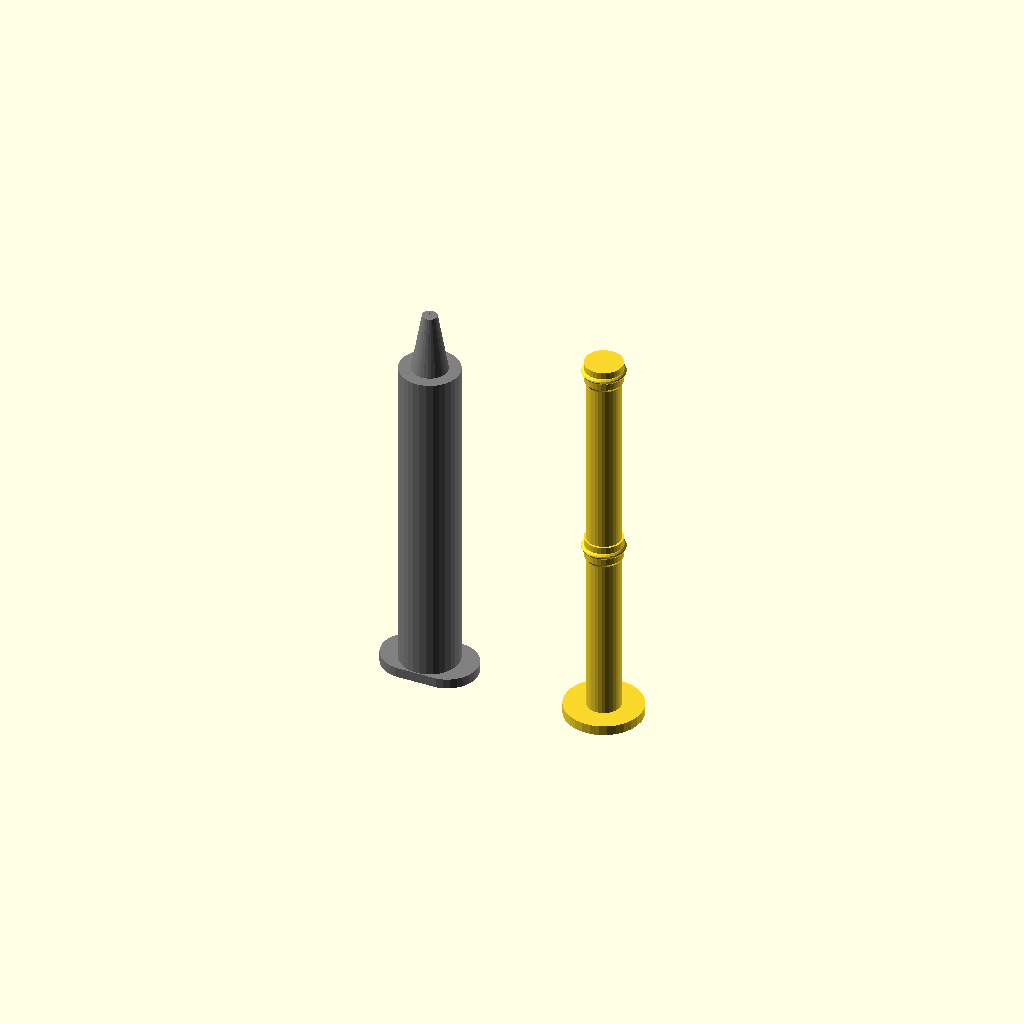
Cell 1: the model at its default parameters.
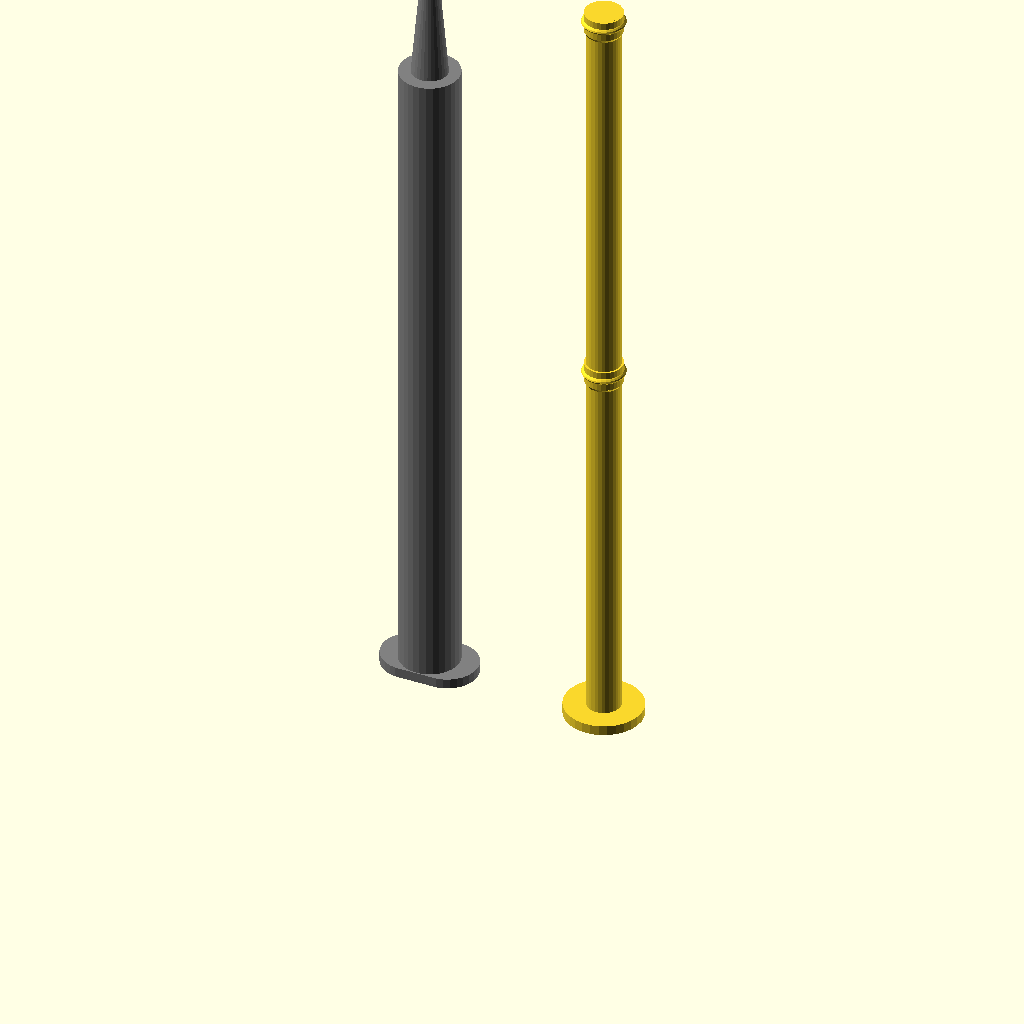
Cell 2 — HEIGHT set to 80, the other parameters unchanged.
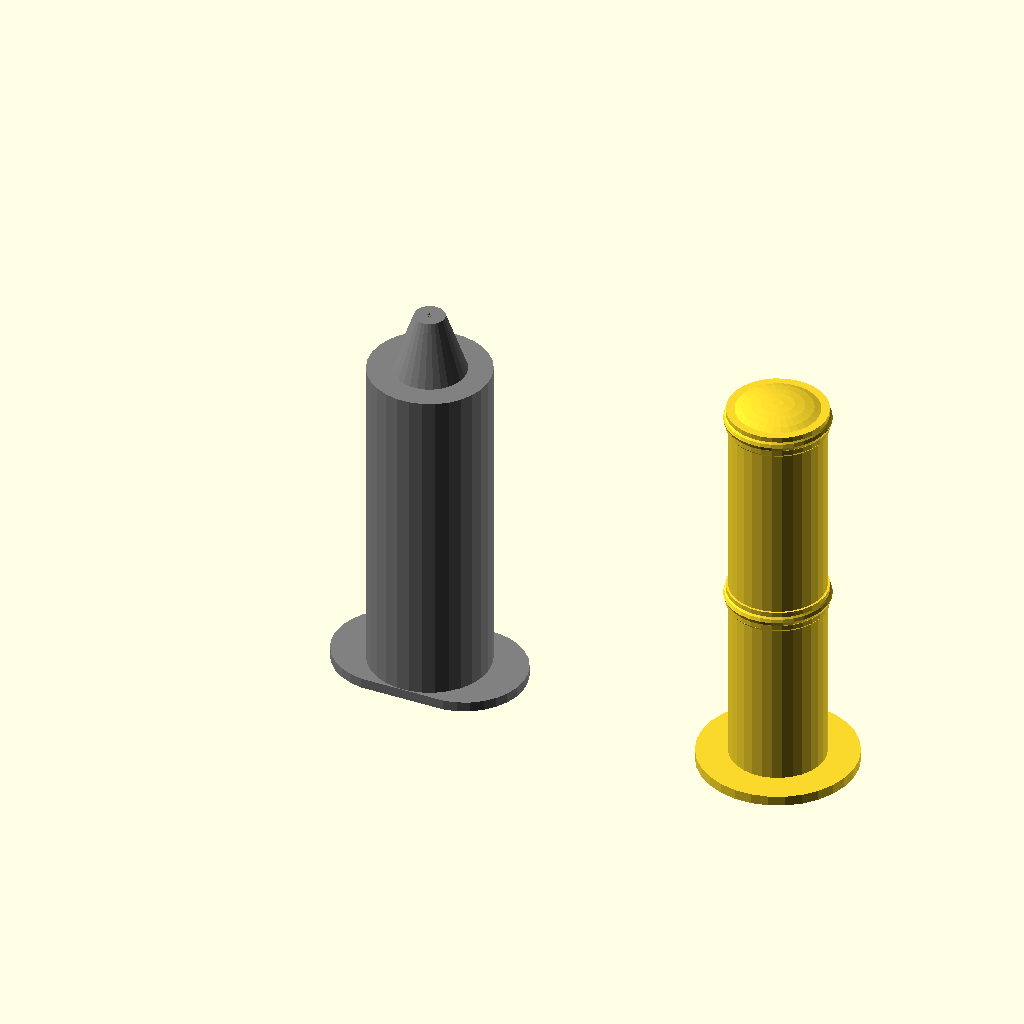
Cell 3: DIAMETER = 12 (everything else at default).
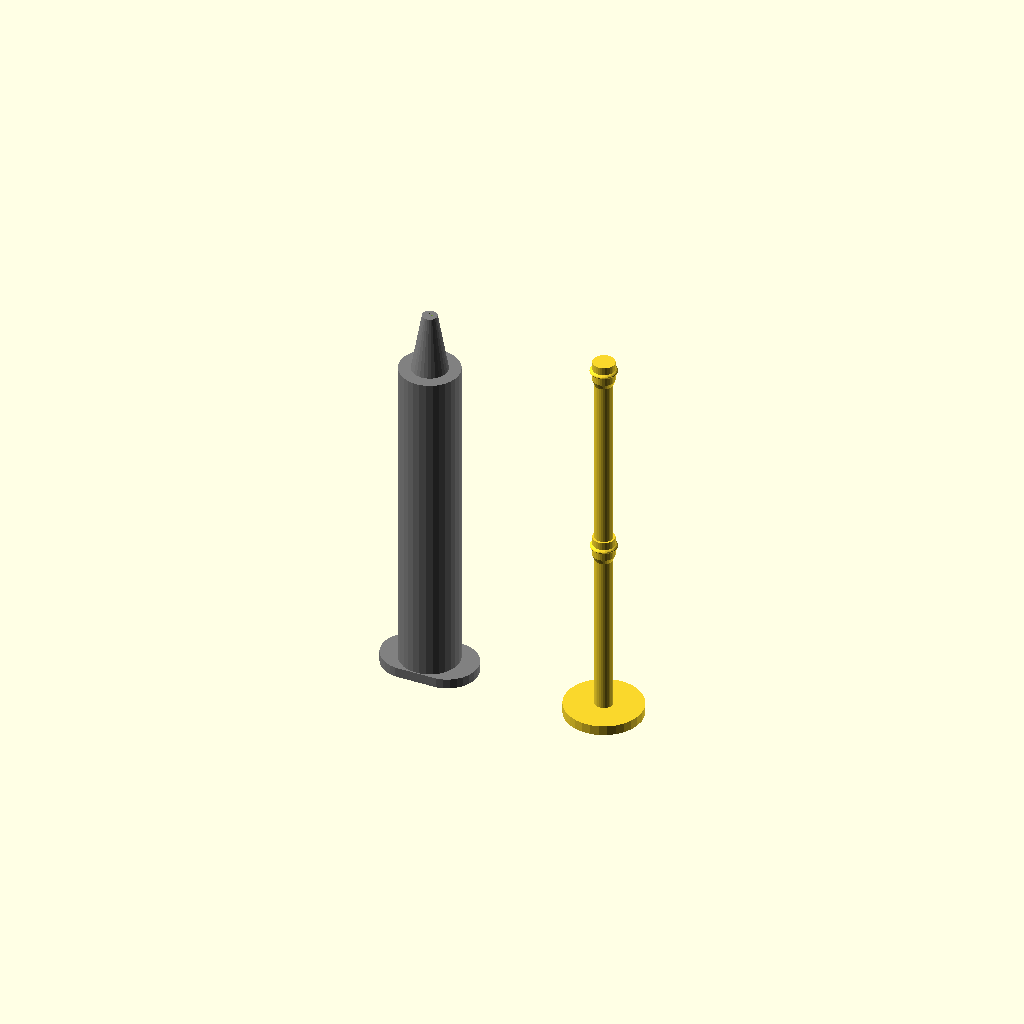
Cell 4: the same model with WALL_THICKNESS = 1.6.
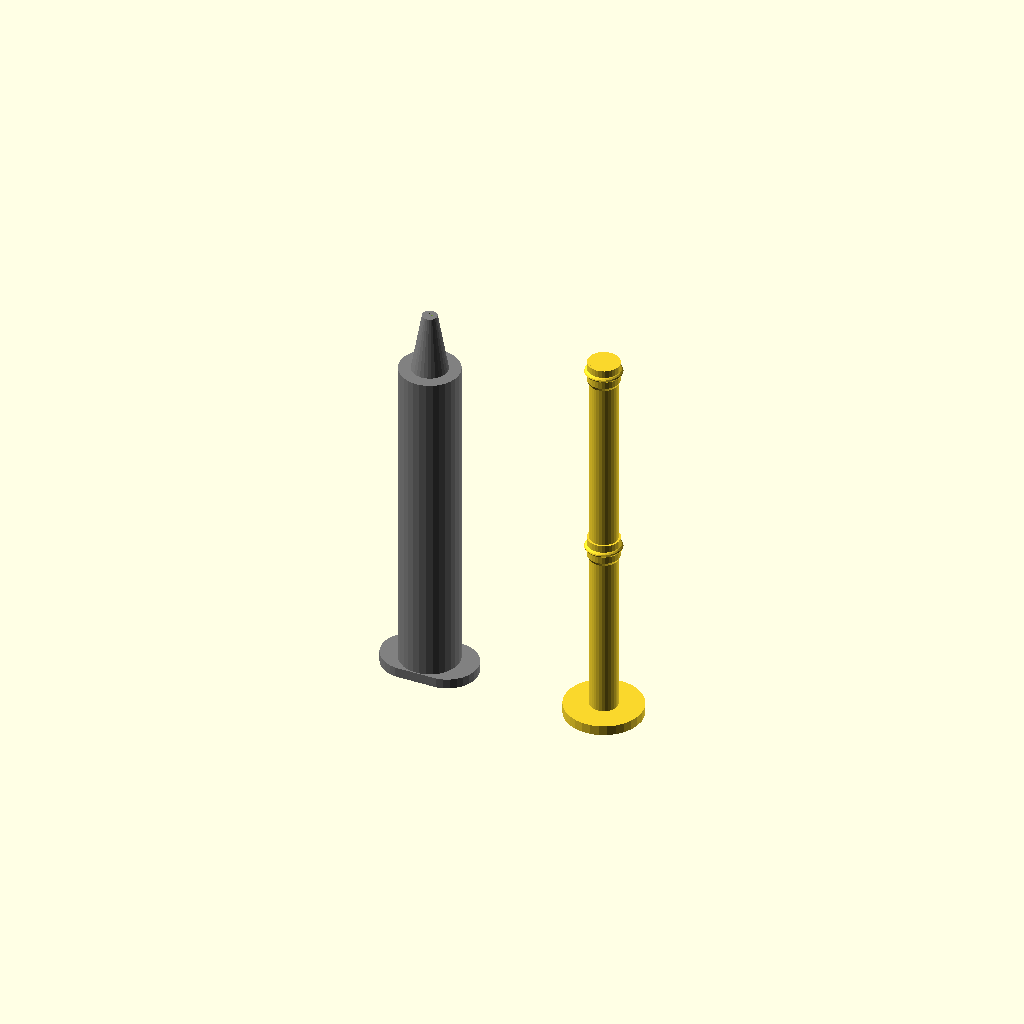
Cell 5: the same model with TOLERANCE = 0.6.
All cells are drawn from one camera (rotation 55°, 0°, 25°, orthographic, colour scheme Cornfield), so only the parameter changes between them.
Source of the model, 3d-printing/2021-05-13--syringe-prop/syringe-prop.scad:
$fn = 30;

HEIGHT = 40;
DIAMETER = 6;
WALL_THICKNESS = .8;
TOLERANCE = .3;

INNER_DIAMETER = DIAMETER - WALL_THICKNESS * 2;

module body_ext() {
    color("grey") {

        cylinder(d=DIAMETER, h=HEIGHT*.85);

        translate([0, 0, HEIGHT*.85])
        cylinder(d1=DIAMETER*.6, d2=DIAMETER*.25, h=HEIGHT*.15);

        hull() {
            translate([-DIAMETER*.3, 0, 0]) cylinder(d=DIAMETER+.2, h=1);
            translate([ DIAMETER*.3, 0, 0]) cylinder(d=DIAMETER+.2, h=1);
        }
    }
}

module body() {
    difference() {
        difference() {
            body_ext();

            hull() {
                cylinder(d=INNER_DIAMETER, h=1);
                translate([0, 0, HEIGHT*.8 - DIAMETER/2 ])
                sphere(d=INNER_DIAMETER);
            }
                
            cylinder(d=.6, h=HEIGHT);
        }
    }
}

module piston() {
    d = INNER_DIAMETER - TOLERANCE*2;
    d2 = d -.4;
    d3 = d+.5;

    cylinder(d=d2, h=HEIGHT);

    h = HEIGHT;
    translate([0, 0, h-2]) cylinder(d=d, h=2);
    translate([0, 0, h-1 ]) resize([d3, d3, d/3]) sphere();
    translate([0, 0, h-2-DIAMETER/2]) cylinder(d1=0, d2=d, h=DIAMETER/2);

    h2 = HEIGHT *.5;
    translate([0, 0, h2-2]) cylinder(d=d, h=2);
    translate([0, 0, h2-1 ]) resize([d3, d3, d/3]) sphere();
    translate([0, 0, h2-2-DIAMETER/2]) cylinder(d1=0, d2=d, h=DIAMETER/2);


    cylinder(d=DIAMETER*1.3, h=1);
}

difference() {
    body();
    //cube(HEIGHT*2);
}

translate([DIAMETER*3, 0, 0])
piston();
Customizer parameters (derived from the source; name, type, default, range or options):
HEIGHT: number, default 40
DIAMETER: number, default 6
WALL_THICKNESS: number, default 0.8
TOLERANCE: number, default 0.3
